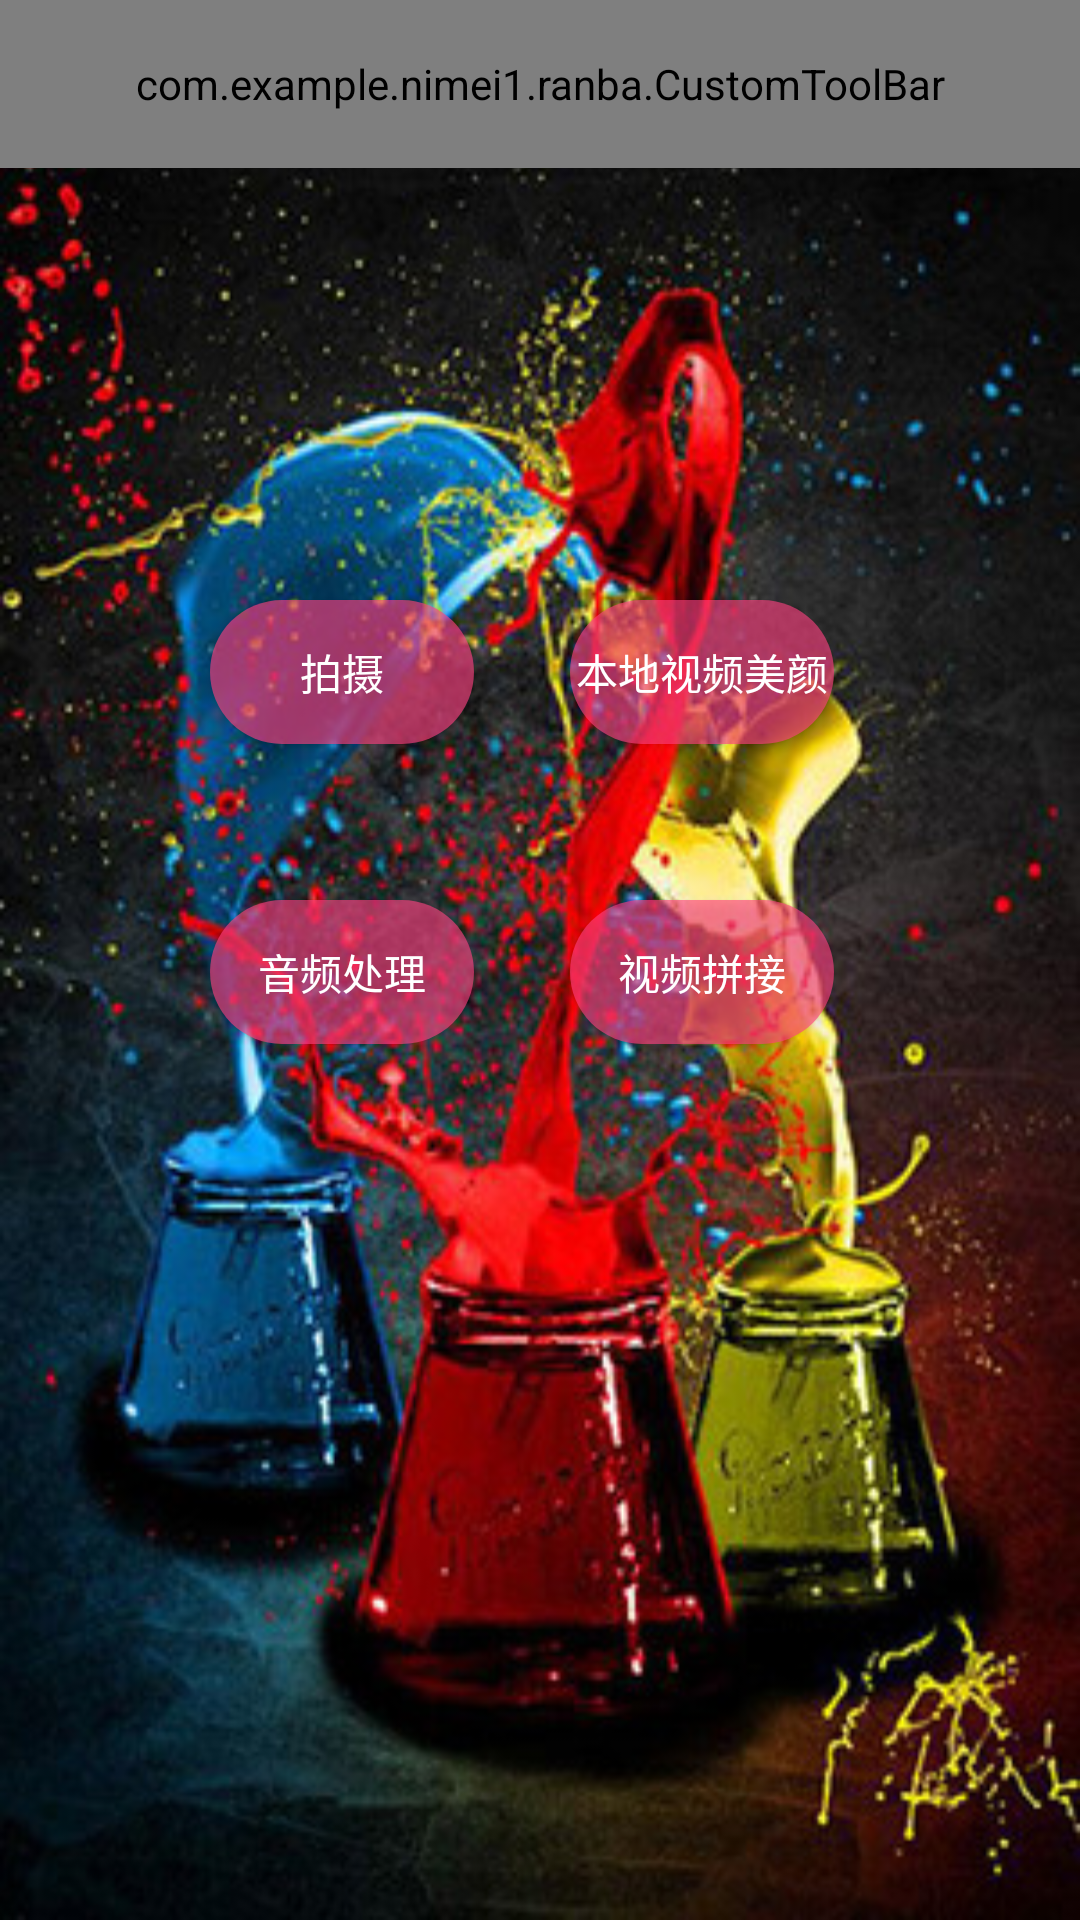

Reconstruct the res/layout file that produces this screen, plus the resources it refers to.
<!-- AndroidManifest.xml: application theme AppTheme -->
<!-- res/layout/fragment_upload.xml -->
<?xml version="1.0" encoding="utf-8"?>
<FrameLayout xmlns:android="http://schemas.android.com/apk/res/android"
    xmlns:tools="http://schemas.android.com/tools"
    android:layout_width="match_parent"
    android:layout_height="match_parent"
    tools:context=".UploadFragment"
    android:background="@drawable/bg_upload">

    <com.example.nimei1.ranba.CustomToolBar xmlns:android="http://schemas.android.com/apk/res/android"
        xmlns:app="http://schemas.android.com/apk/res-auto"
        xmlns:tools="http://schemas.android.com/tools"
        android:id="@+id/bar"
        android:layout_width="match_parent"
        android:layout_height="56dp"
        android:orientation="vertical"
        app:left_tv_text="@string/nav_upload"
        app:left_tv_visible="true"
        app:right_btn_src="@drawable/search_bar"
        app:right_btn_visible="true"
        app:title_text="首页"
        app:title_visible="true"
        tools:context="com.example.nimei1.ranba.activity.MainActivity" />

    
    <Button
        android:id="@+id/record_activity"
        style="@android:style/Widget.DeviceDefault.Button.Toggle"
        android:layout_width="wrap_content"
        android:layout_height="wrap_content"
        android:layout_marginStart="70dp"
        android:layout_marginTop="200dp"
        android:background="@drawable/button_upload"
        android:text="@string/record"
        android:textColor="@color/cardview_light_background" />

    <Button
        android:id="@+id/select_activity"
        android:layout_width="wrap_content"
        android:layout_height="wrap_content"
        android:layout_marginStart="190dp"
        android:layout_marginTop="200dp"
        android:background="@drawable/button_upload"
        android:text="@string/local_video_beauty"
        android:textColor="@color/cardview_light_background" />

    <Button
        android:id="@+id/audio_activity"
        android:layout_width="wrap_content"
        android:layout_height="wrap_content"
        android:layout_marginStart="70dp"
        android:layout_marginTop="300dp"
        android:background="@drawable/button_upload"
        android:text="@string/audio_editor"
        android:textColor="@color/cardview_light_background" />

    <Button
        android:id="@+id/video_connect"
        android:layout_width="wrap_content"
        android:layout_height="wrap_content"
        android:layout_marginStart="190dp"
        android:layout_marginTop="300dp"
        android:background="@drawable/button_upload"
        android:text="@string/video_connect"
        android:textColor="@color/cardview_light_background"
        android:visibility="visible" />

</FrameLayout>
<!-- resources referenced by this layout -->
<resources>
  <!-- drawable bg_upload: png bitmap (drawable-hdpi, 341298 bytes) -->
  <!-- drawable button_upload (drawable) -->
  <?xml version="1.0" encoding="utf-8"?>
  <shape xmlns:android="http://schemas.android.com/apk/res/android"
      android:shape="rectangle" >
  
      
      <solid android:color="#9fFF4081" />
  
      
      
      <corners android:radius="30dip" />
  </shape>
  <!-- drawable search_bar: png bitmap (drawable-hdpi, 1859 bytes) -->
  <string name="audio_editor">音频处理</string>
  <string name="local_video_beauty">本地视频美颜</string>
  <string name="nav_upload">上传</string>
  <string name="record">拍摄</string>
  <string name="video_connect">视频拼接</string>
  <style name="AppTheme" parent="Theme.AppCompat.Light.DarkActionBar">
          
          <item name="colorPrimary">@color/colorPrimary</item>
          <item name="colorPrimaryDark">@color/colorPrimaryDark</item>
          <item name="colorAccent">@color/colorAccent</item>
          <item name="android:windowNoTitle">true</item>
          <item name="android:windowFullscreen">true</item>
          <item name="android:windowContentOverlay">@null</item>
      </style>
  <color name="colorPrimary">#3F51B5</color>
  <color name="colorPrimaryDark">#303F9F</color>
  <color name="colorAccent">#9fFF4081</color>
</resources>
